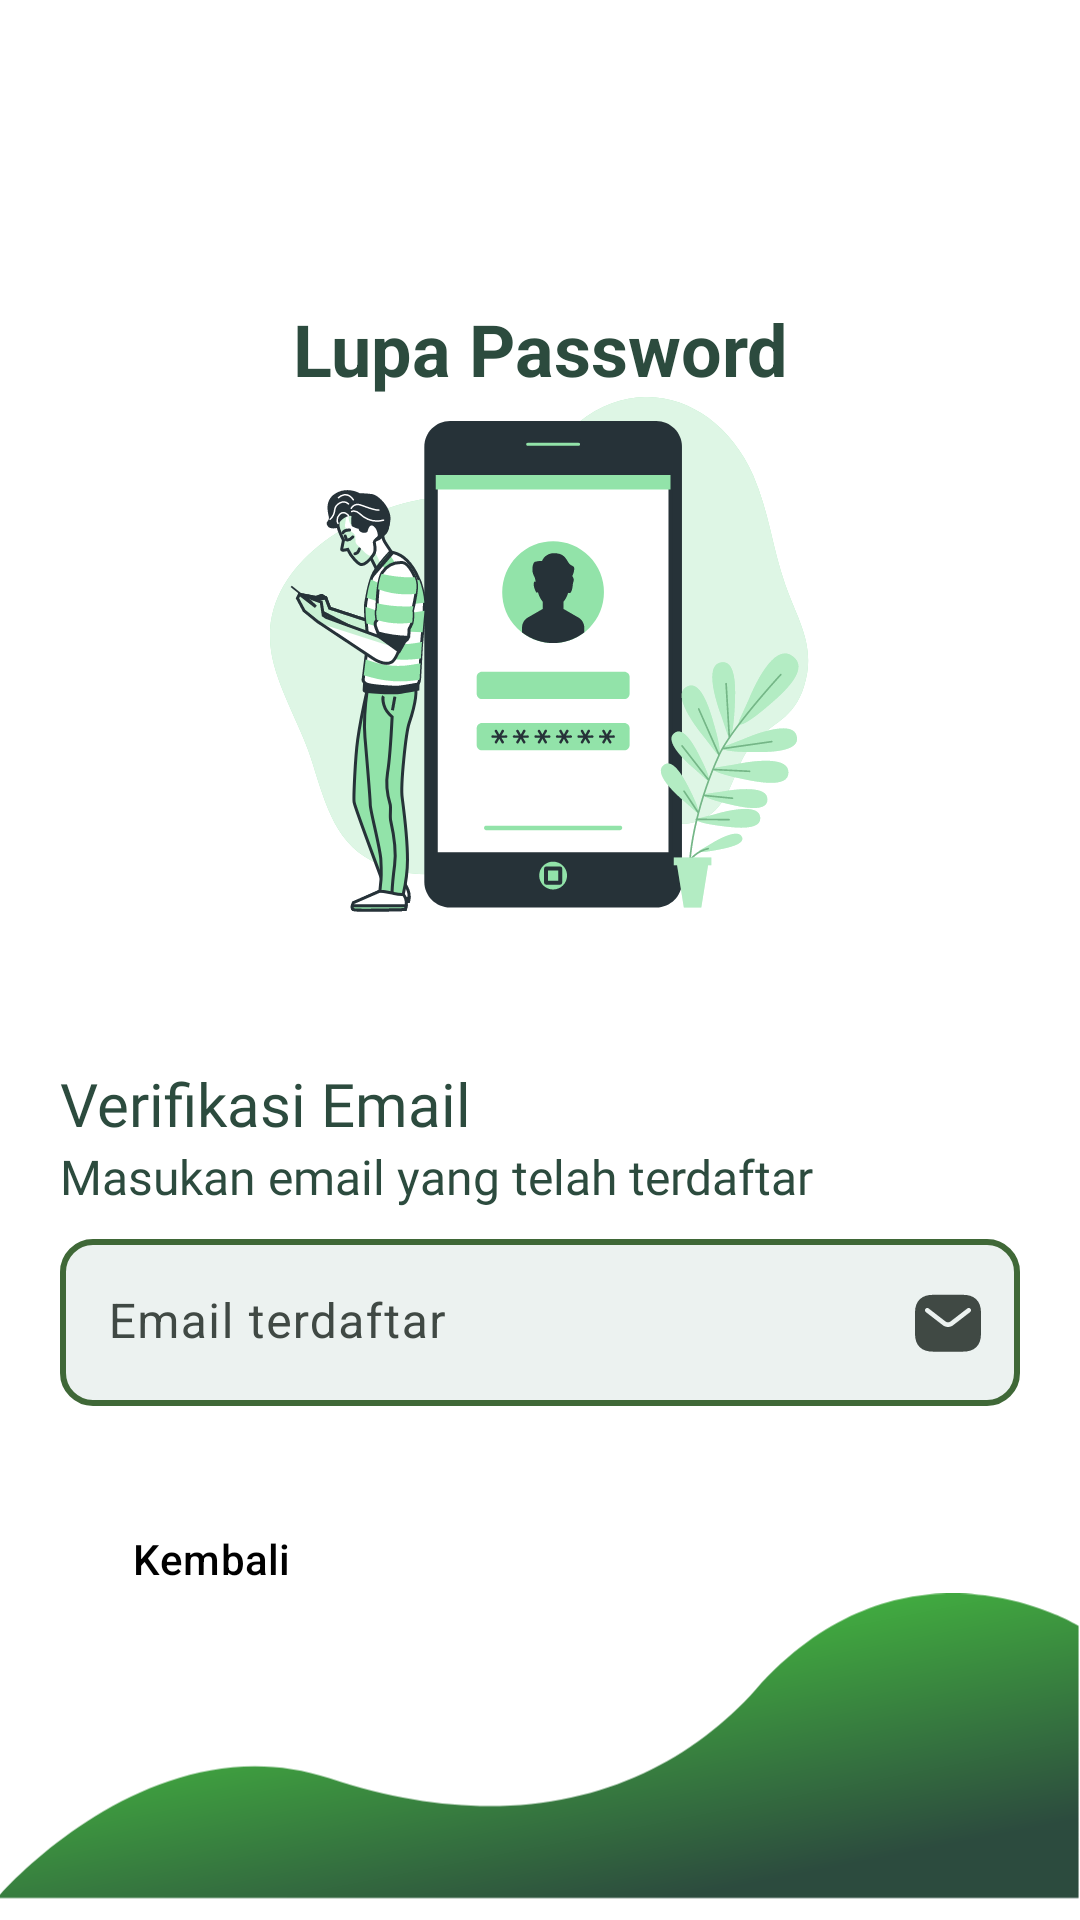

Android layout source for this screen:
<!-- AndroidManifest.xml: application theme Theme.SolidApp -->
<!-- res/layout/fragment_lupa_password.xml -->
<?xml version="1.0" encoding="utf-8"?>
<RelativeLayout xmlns:android="http://schemas.android.com/apk/res/android"
    xmlns:tools="http://schemas.android.com/tools"
    android:layout_width="match_parent"
    android:layout_height="match_parent"
    xmlns:app="http://schemas.android.com/apk/res-auto"
    tools:context=".view.LupaPasswordFragment">

    <ImageView
        android:layout_width="match_parent"
        android:layout_height="116dp"
        android:layout_alignParentBottom="true"
        android:src="@drawable/corner_bottom_3" />

    <androidx.core.widget.NestedScrollView
        android:id="@+id/nestedScrollView"
        android:layout_width="match_parent"
        android:layout_height="wrap_content"
        android:layout_alignParentTop="true">

        <RelativeLayout
            android:layout_width="match_parent"
            android:layout_height="match_parent"
            android:padding="20dp">
            <LinearLayout
                android:id="@+id/layout_form"
                android:layout_width="match_parent"
                android:layout_height="wrap_content"
                android:orientation="vertical">

                <TextView
                    android:layout_width="match_parent"
                    android:layout_height="wrap_content"
                    android:text="Lupa Password"
                    android:textSize="24sp"
                    android:textStyle="bold"
                    android:gravity="center_horizontal"
                    android:layout_marginTop="80dp"/>

                <ImageView
                    android:id="@+id/img_logo_app"
                    android:layout_width="match_parent"
                    android:layout_height="wrap_content"
                    android:src="@drawable/lupa_password"/>

                <TextView
                    android:id="@+id/label_judul"
                    android:layout_width="match_parent"
                    android:layout_height="wrap_content"
                    android:fontFamily="@font/notobold"
                    android:text="Verifikasi Email"
                    android:textColor="?attr/colorPrimary"
                    android:textSize="20sp"
                    android:layout_marginTop="50dp"/>

                <TextView
                    android:id="@+id/label_subjudul"
                    android:layout_width="match_parent"
                    android:layout_height="wrap_content"
                    android:layout_below="@id/label_judul"
                    android:text="Masukan email yang telah terdaftar"
                    android:textColor="@color/md_theme_primary"
                    android:layout_marginBottom="10dp"
                    android:textSize="16sp"
                    android:fontFamily="@font/notolight"/>

                <com.google.android.material.textfield.TextInputLayout
                    android:id="@+id/layout_pass_baru"
                    android:layout_width="match_parent"
                    android:layout_height="wrap_content"
                    app:endIconDrawable="@drawable/email_icon"
                    app:endIconMode="custom"
                    app:errorEnabled="true"
                    app:boxStrokeWidth="0dp"
                    app:boxStrokeWidthFocused="0dp"
                    android:hint="Email terdaftar"
                    style="?attr/textInputFilledStyle">

                    <com.google.android.material.textfield.TextInputEditText
                        android:id="@+id/ed_email"
                        android:layout_width="match_parent"
                        android:layout_height="wrap_content"
                        android:background="@drawable/shape_edit_text"
                        android:inputType="textEmailAddress"/>

                </com.google.android.material.textfield.TextInputLayout>

            </LinearLayout>

            <LinearLayout
                android:orientation="horizontal"
                android:layout_width="match_parent"
                android:layout_height="wrap_content"
                android:layout_below="@id/layout_form"
                android:layout_gravity="center_horizontal">

                <com.google.android.material.button.MaterialButton
                    android:id="@+id/btn_kembali"
                    android:layout_width="wrap_content"
                    android:layout_height="61dp"
                    android:background="@drawable/shape_corner"
                    android:text="Kembali"
                    app:backgroundTint="@color/md_theme_tertiary"
                    android:textColor="@color/black"/>

                <com.google.android.material.button.MaterialButton
                    android:id="@+id/btn_simpan"
                    android:layout_width="match_parent"
                    android:layout_height="61dp"
                    android:background="@drawable/shape_corner"
                    android:text="Simpan"
                    android:paddingStart="65dp"
                    android:paddingEnd="65dp"
                    android:layout_marginStart="17dp"/>

            </LinearLayout>
        </RelativeLayout>

    </androidx.core.widget.NestedScrollView>

</RelativeLayout>
<!-- resources referenced by this layout -->
<resources>
  <color name="black">#FF000000</color>
  <color name="md_theme_primary">#2C4B3E</color>
  <color name="md_theme_tertiary">#CCCECE</color>
  <!-- drawable corner_bottom_3 (drawable) -->
  <vector xmlns:android="http://schemas.android.com/apk/res/android"
      xmlns:aapt="http://schemas.android.com/aapt"
      android:width="375dp"
      android:height="106dp"
      android:viewportWidth="375"
      android:viewportHeight="106">
    <path
        android:pathData="M-1,105.75H374.5V11.25C374.5,11.25 314.5,-25.25 262.5,33.25C232.37,67.15 182,86.75 114.5,64.25C60.5,46.25 12.17,90.75 -1,105.75Z">
      <aapt:attr name="android:fillColor">
        <gradient 
            android:startX="236"
            android:startY="106"
            android:endX="215"
            android:endY="-0"
            android:type="linear">
          <item android:offset="0" android:color="#FF2C4B3E"/>
          <item android:offset="1" android:color="#FF46C140"/>
        </gradient>
      </aapt:attr>
    </path>
  </vector>
  <!-- drawable shape_edit_text (drawable) -->
  <?xml version="1.0" encoding="utf-8"?>
  <shape xmlns:android="http://schemas.android.com/apk/res/android">
  
      <solid android:color="@color/md_theme_onSecondary"/>
      <corners android:radius="10dp"/>
      <stroke android:color="@color/md_theme_secondary" android:width="2dp"/>
  </shape>
  <style name="Theme.SolidApp" parent="Base.Theme.SolidApp" />
  <color name="md_theme_onSecondary">#ECF2F0</color>
  <color name="md_theme_secondary">#3F6837</color>
  <color name="md_theme_onPrimary">#FFFFFF</color>
  <color name="md_theme_primaryContainer">#A6F2D1</color>
  <color name="md_theme_onPrimaryContainer">#002116</color>
  <color name="md_theme_secondaryContainer">#BFF0B1</color>
  <color name="md_theme_onSecondaryContainer">#002201</color>
  <color name="md_theme_onTertiary">#FF000000</color>
  <color name="md_theme_tertiaryContainer">#4DC243</color>
  <color name="md_theme_onTertiaryContainer">#002022</color>
  <color name="md_theme_error">#904A43</color>
  <color name="md_theme_onError">#FFFFFF</color>
  <color name="md_theme_errorContainer">#FFDAD6</color>
  <color name="md_theme_onErrorContainer">#3B0907</color>
  <color name="md_theme_background">#FFFFFF</color>
  <color name="md_theme_onBackground">#171D1A</color>
  <color name="md_theme_surface">#F5FBF5</color>
  <color name="md_theme_onSurface">#171D1A</color>
  <color name="md_theme_surfaceVariant">#DBE5DE</color>
  <color name="md_theme_onSurfaceVariant">#404944</color>
  <color name="md_theme_outline">#707974</color>
  <color name="md_theme_outlineVariant">#BFC9C2</color>
  <color name="md_theme_inverseSurface">#2C322E</color>
  <color name="md_theme_inverseOnSurface">#ECF2ED</color>
  <color name="md_theme_inversePrimary">#8BD6B6</color>
  <color name="md_theme_primaryFixed">#A6F2D1</color>
  <color name="md_theme_onPrimaryFixed">#002116</color>
  <color name="md_theme_primaryFixedDim">#8BD6B6</color>
  <color name="md_theme_onPrimaryFixedVariant">#00513B</color>
  <color name="md_theme_secondaryFixed">#BFF0B1</color>
  <color name="md_theme_onSecondaryFixed">#002201</color>
  <color name="md_theme_secondaryFixedDim">#A4D396</color>
  <color name="md_theme_onSecondaryFixedVariant">#275021</color>
  <color name="md_theme_tertiaryFixed">#9DF0F9</color>
  <color name="md_theme_onTertiaryFixed">#002022</color>
  <color name="md_theme_tertiaryFixedDim">#81D4DC</color>
  <color name="md_theme_onTertiaryFixedVariant">#004F55</color>
  <color name="md_theme_surfaceDim">#D6DBD6</color>
  <color name="md_theme_surfaceBright">#F5FBF5</color>
  <color name="md_theme_surfaceContainerLowest">#FFFFFF</color>
  <color name="md_theme_surfaceContainerLow">#EFF5F0</color>
  <color name="md_theme_surfaceContainer">#EAEFEA</color>
  <color name="md_theme_surfaceContainerHigh">#E4EAE4</color>
  <color name="md_theme_surfaceContainerHighest">#DEE4DF</color>
</resources>
